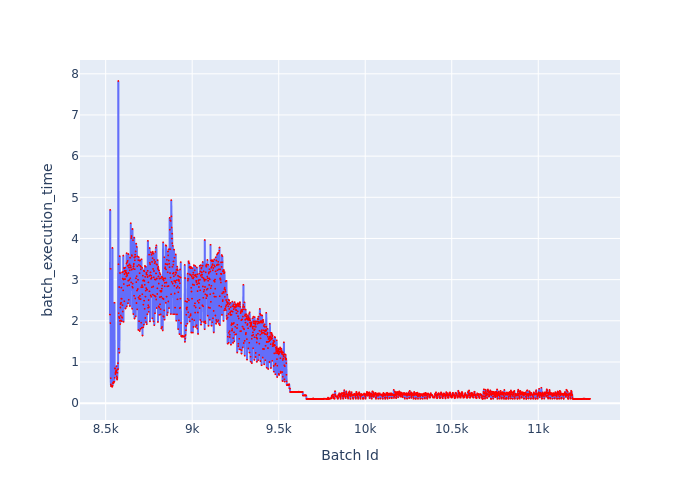

Data behind this chart, as committed beside it:
Batch Id, batch_execution_time
8525, 2.151
8526, 4.694
8527, 1.945
8528, 3.263
8529, 0.6065
8530, 0.4533
8531, 0.4104
8532, 0.4131
8533, 0.4139
8534, 0.4119
8535, 0.4147
8536, 0.4146
8537, 0.3971
8538, 0.3964
8539, 3.77
8540, 0.4271
8541, 0.4872
8542, 0.4884
8543, 0.4895
8544, 0.4924
8545, 0.4873
8546, 0.5203
8547, 0.5126
8548, 0.5145
8549, 0.5158
8550, 0.5181
8551, 2.439
8552, 0.6147
8553, 0.8432
8554, 0.8461
8555, 0.8404
8556, 0.7078
8557, 0.7391
8558, 0.7723
8559, 0.7382
8560, 0.7645
8561, 0.7912
8562, 0.7921
8563, 0.9
8564, 0.6489
8565, 0.5887
8566, 0.5722
8567, 0.6202
8568, 0.7391
8569, 0.8203
8570, 0.82
8571, 0.9717
8572, 0.8267
8573, 7.825
8574, 3.375
8575, 2.186
8576, 1.318
8577, 2.093
8578, 2.82
8579, 1.227
8580, 2.067
8581, 3.571
8582, 1.997
8583, 3.162
8584, 1.921
... 2,715 more rows
